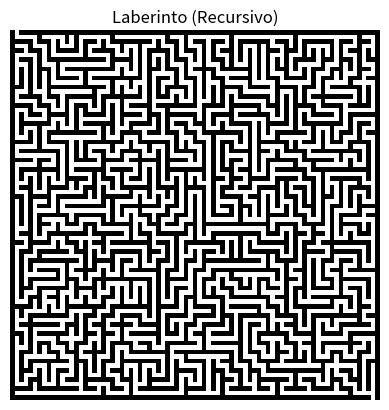
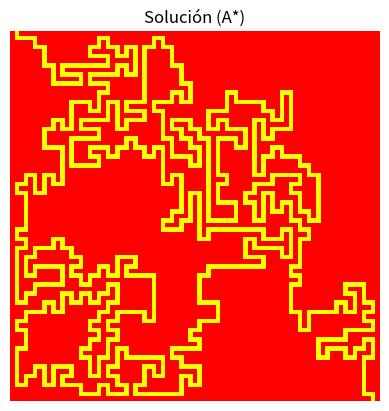

Generate these figures, in order, with matplotlib:
import numpy as np
import matplotlib.pyplot as plt
from heapq import heappop, heappush
import argparse
import sys

# Aumenta el límite de recursión a 10,000 (ajusta según sea necesario)
sys.setrecursionlimit(10000)

def generar_laberinto_recursivo(filas, columnas):
    laberinto = np.ones((filas, columnas))
    visitados = np.zeros((filas, columnas), dtype=bool)

    def visitar(y, x):
        visitados[y, x] = True
        laberinto[y, x] = 0
        direcciones = [(0, -2), (0, 2), (-2, 0), (2, 0)]
        np.random.shuffle(direcciones)
        for dx, dy in direcciones:
            nx, ny = x + dx, y + dy
            if nx >= 1 and nx < columnas - 1 and ny >= 1 and ny < filas - 1 and not visitados[ny, nx]:
                laberinto[y + dy // 2, x + dx // 2] = 0
                visitar(ny, nx)

    visitar(1, 1)
    laberinto[0, 1] = 0
    laberinto[-1, -2] = 0
    return laberinto

def manhattan_dist(x1, y1, x2, y2):
    return abs(x1 - x2) + abs(y1 - y2)

def resolver_laberinto_a_star(laberinto):
    filas, columnas = laberinto.shape
    inicio = (1, 0)
    meta = (columnas - 2, filas - 1)
    frontera = [(0, inicio)]
    costos = {inicio: 0}
    predecesor = {inicio: None}

    while frontera:
        _, actual = heappop(frontera)
        if actual == meta:
            break
        
        x, y = actual
        for dx, dy in [(1, 0), (-1, 0), (0, 1), (0, -1)]:
            nx, ny = x + dx, y + dy
            if nx >= 0 and nx < columnas and ny >= 0 and ny < filas and laberinto[ny, nx] == 0:
                nuevo_costo = costos[actual] + 1
                vecino = (nx, ny)
                if vecino not in costos or nuevo_costo < costos[vecino]:
                    costos[vecino] = nuevo_costo
                    prioridad = nuevo_costo + manhattan_dist(nx, ny, meta[0], meta[1])
                    heappush(frontera, (prioridad, vecino))
                    predecesor[vecino] = actual

    camino = np.zeros_like(laberinto)
    actual = meta
    while actual is not None:
        camino[actual[1], actual[0]] = 1
        actual = predecesor[actual]

    return camino

def main():
    parser = argparse.ArgumentParser(description='Generar y resolver laberinto.')
    parser.add_argument('--name', type=str, default='', help='Nombre base para los archivos del laberinto y solución')
    parser.add_argument('--size', type=int, default=40, help='Tamaño del laberinto (filas y columnas)')
    args = parser.parse_args()

    nombre_base = args.name
    # Asegúrate de que el tamaño del laberinto no sea dema
    # siado grande
    size = min(args.size, 100)  # Limite el tamaño según sea necesario
    if size % 2 == 0:
        size = size * 2 + 1
    else:
        size = size * 2 - 1
        
    nombre_laberinto = (nombre_base + 'laberinto.png') if nombre_base else 'laberinto.png'
    nombre_solucion = (nombre_base + 'solucion.png') if nombre_base else 'solucion.png'

    laberinto_recursivo = generar_laberinto_recursivo(size, size)
    solucion_a_star = resolver_laberinto_a_star(laberinto_recursivo)

    plt.figure()
    plt.imshow(laberinto_recursivo, cmap="binary")
    plt.title('Laberinto (Recursivo)')
    plt.axis('off')
    plt.savefig(nombre_laberinto)

    plt.figure()
    plt.imshow(solucion_a_star, cmap="autumn")
    plt.title('Solución (A*)')
    plt.axis('off')
    plt.savefig(nombre_solucion)

if __name__ == "__main__":
    main()
